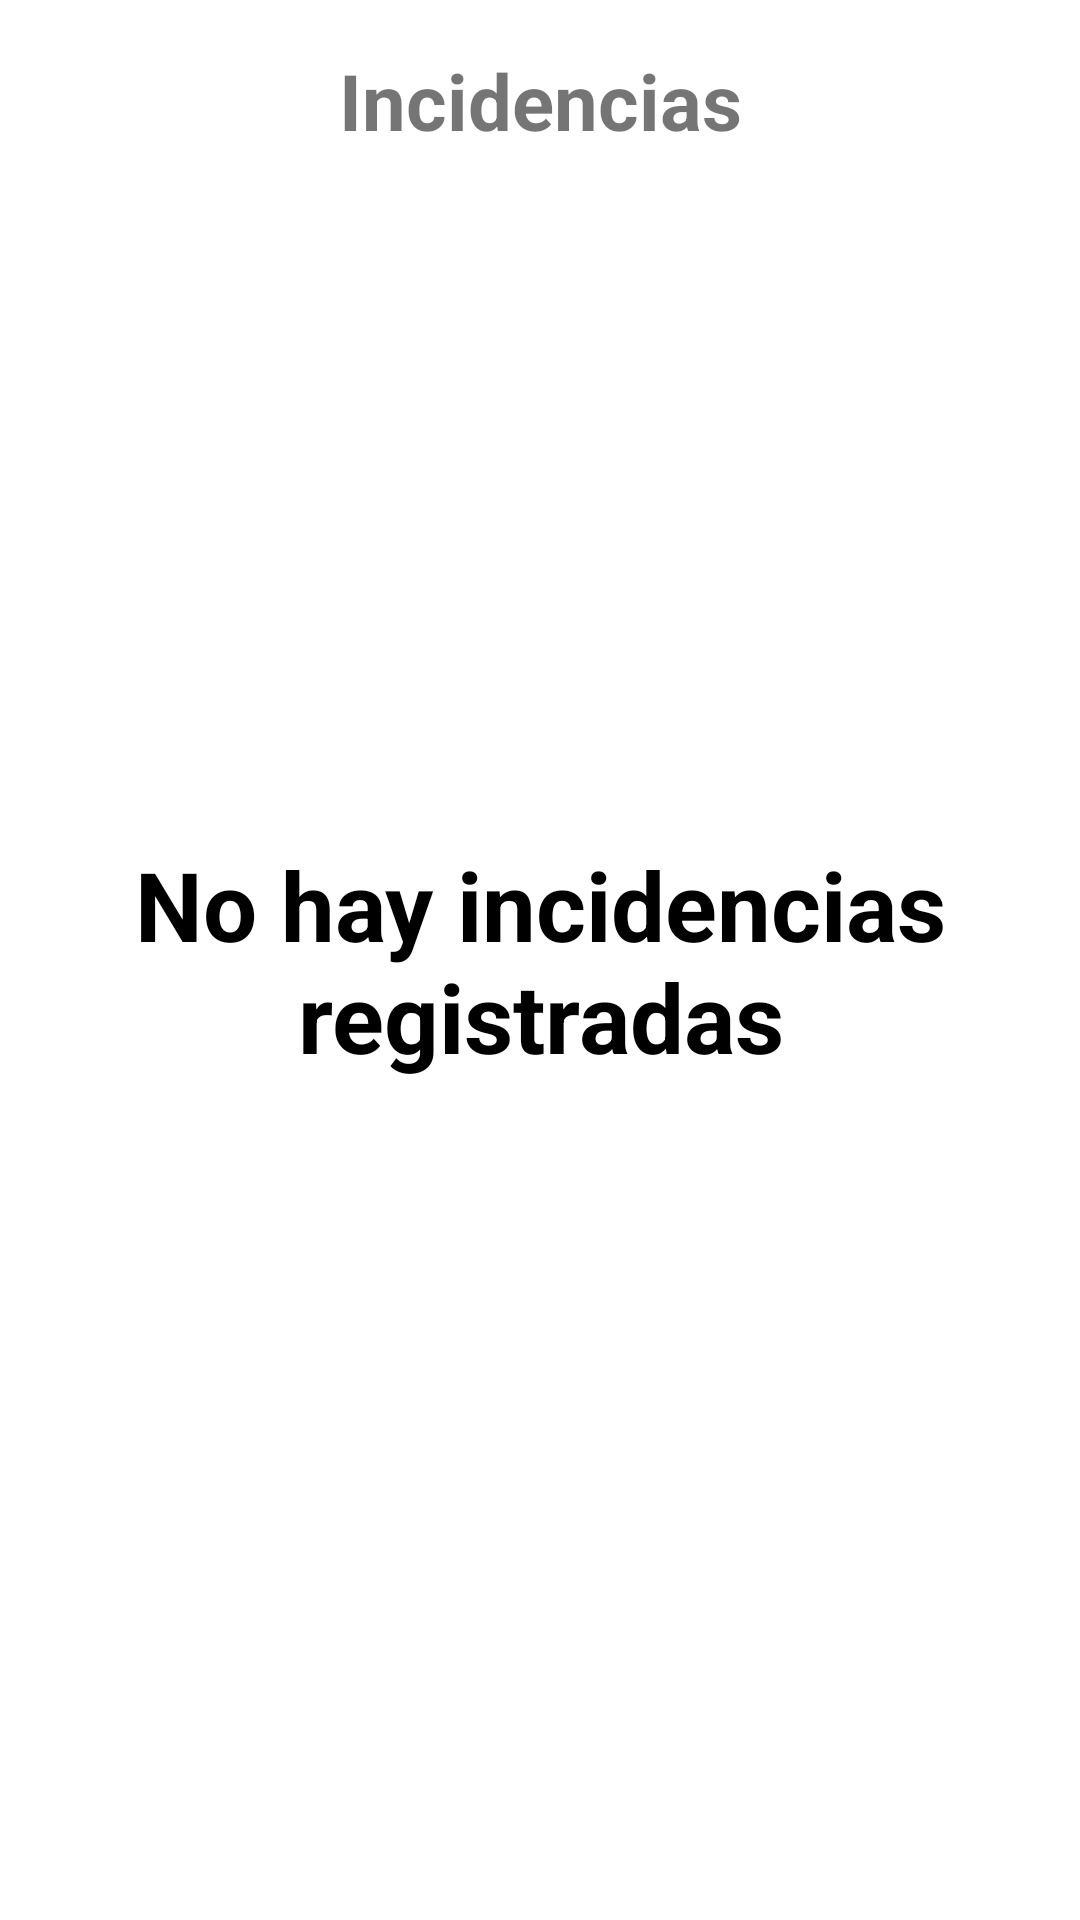

Here is an Android app screen rendered from its layout file. Give the layout XML and the strings, colors and styles it references.
<!-- AndroidManifest.xml: application theme Theme.ProyectoAD -->
<!-- res/layout/fragment_inicio.xml -->
<?xml version="1.0" encoding="utf-8"?>
<androidx.constraintlayout.widget.ConstraintLayout xmlns:android="http://schemas.android.com/apk/res/android"
    xmlns:app="http://schemas.android.com/apk/res-auto"
    xmlns:tools="http://schemas.android.com/tools"
    android:layout_width="match_parent"
    android:layout_height="match_parent"
    tools:context=".ui.inicio.InicioFragment"
    android:backgroundTint="#F3F3F3"
    android:padding="16dp">

    <TextView
        android:id="@+id/home_tv_welcome"
        android:layout_width="match_parent"
        android:layout_height="wrap_content"
        android:text="@string/fragmento_inicio_titulo"
        android:textAlignment="center"
        android:textStyle="bold"
        android:textSize="26sp"
        app:layout_constraintStart_toStartOf="parent"
        app:layout_constraintTop_toTopOf="parent" />

    <TextView
        android:id="@+id/tvMensajeVacio"
        android:layout_width="match_parent"
        android:layout_height="wrap_content"
        android:text="@string/fragment_inicio_sin_incidencias"
        android:textAlignment="center"
        android:textStyle="bold"
        android:textColor="@color/black"
        android:elevation="0dp"
        android:textSize="32sp"
        android:visibility="visible"
        app:layout_constraintStart_toStartOf="parent"
        app:layout_constraintTop_toTopOf="parent"
        app:layout_constraintBottom_toBottomOf="parent"/>

    <androidx.recyclerview.widget.RecyclerView
        android:id="@+id/rvIncidencias"
        android:layout_width="match_parent"
        android:layout_height="match_parent"
        android:layout_marginTop="40dp"
        tools:listitem="@layout/fragment_incidencias"
        app:layout_constraintEnd_toEndOf="parent"
        app:layout_constraintStart_toStartOf="parent"
        app:layout_constraintTop_toBottomOf="@+id/home_tv_welcome"
        app:layout_constraintBottom_toBottomOf="parent"
        android:layout_marginBottom="50dp"/>
</androidx.constraintlayout.widget.ConstraintLayout>
<!-- res/layout/fragment_incidencias.xml (included above) -->
<androidx.cardview.widget.CardView xmlns:android="http://schemas.android.com/apk/res/android"
    xmlns:tools="http://schemas.android.com/tools"
    android:layout_width="match_parent"
    android:layout_height="240dp"
    xmlns:app="http://schemas.android.com/apk/res-auto"
    app:cardCornerRadius="10dp"
    tools:context=".ui.inicio.FragmentIncidencias">

    <RelativeLayout
        android:id="@+id/rl"
        android:layout_width="match_parent"
        android:layout_height="wrap_content"
        android:background="#9674E4"
        android:padding="15dp">

        <ImageView
            android:id="@+id/ivImagen"
            android:layout_width="155dp"
            android:layout_height="155dp"
            android:src="@drawable/img_incidencia" />

        <TextView
            android:id="@+id/tvTitulo"
            android:layout_width="142dp"
            android:layout_height="45dp"
            android:layout_alignParentTop="true"
            android:layout_marginStart="10dp"
            android:layout_marginTop="55dp"
            android:layout_marginEnd="10dp"
            android:layout_toStartOf="@+id/llBotones"
            android:layout_toEndOf="@id/ivImagen"
            android:textColor="@color/white"
            android:textAlignment="center"
            android:textSize="20sp"
            android:textStyle="bold" />

        <LinearLayout
            android:id="@+id/llBotones"
            android:layout_width="wrap_content"
            android:layout_height="wrap_content"
            android:layout_alignParentEnd="true"
            android:gravity="center_vertical"
            android:orientation="vertical">

            <ImageView
                android:id="@+id/btnCompartir"
                android:layout_width="45dp"
                android:layout_height="45dp"
                android:src="@drawable/baseline_share_24" />

            <ImageView
                android:id="@+id/btnEditar"
                android:layout_width="45dp"
                android:layout_height="45dp"
                android:layout_marginTop="10dp"
                android:src="@drawable/baseline_edit_24" />

            <ImageView
                android:id="@+id/btnBorrar"
                android:layout_width="45dp"
                android:layout_height="45dp"
                android:layout_marginTop="10dp"
                android:src="@drawable/trash" />
        </LinearLayout>

    </RelativeLayout>

</androidx.cardview.widget.CardView>
<!-- resources referenced by this layout -->
<resources>
  <color name="black">#FF000000</color>
  <color name="white">#FFFFFFFF</color>
  <!-- drawable img_incidencia: jpg bitmap (drawable, 36601 bytes) -->
  <!-- drawable trash: png bitmap (drawable, 6838 bytes) -->
  <string name="fragment_inicio_sin_incidencias">No hay incidencias registradas</string>
  <string name="fragmento_inicio_titulo">Incidencias</string>
  <style name="Theme.ProyectoAD" parent="Theme.MaterialComponents.DayNight.DarkActionBar">
          <item name="android:colorPrimary">#4D9030</item>
          <item name="android:colorPrimaryDark">#4D9030</item>
          
          <item name="colorPrimary">@color/purple_500</item>
          <item name="colorPrimaryVariant">@color/purple_700</item>
          <item name="colorOnPrimary">@color/white</item>
          
          <item name="colorSecondary">@color/teal_200</item>
          <item name="colorSecondaryVariant">@color/teal_700</item>
          <item name="colorOnSecondary">@color/black</item>
          
          <item name="android:statusBarColor">?attr/colorPrimaryVariant</item>
          
      </style>
  <color name="purple_500">#FF6200EE</color>
  <color name="purple_700">#FF3700B3</color>
  <color name="teal_200">#FF03DAC5</color>
  <color name="teal_700">#FF018786</color>
</resources>
